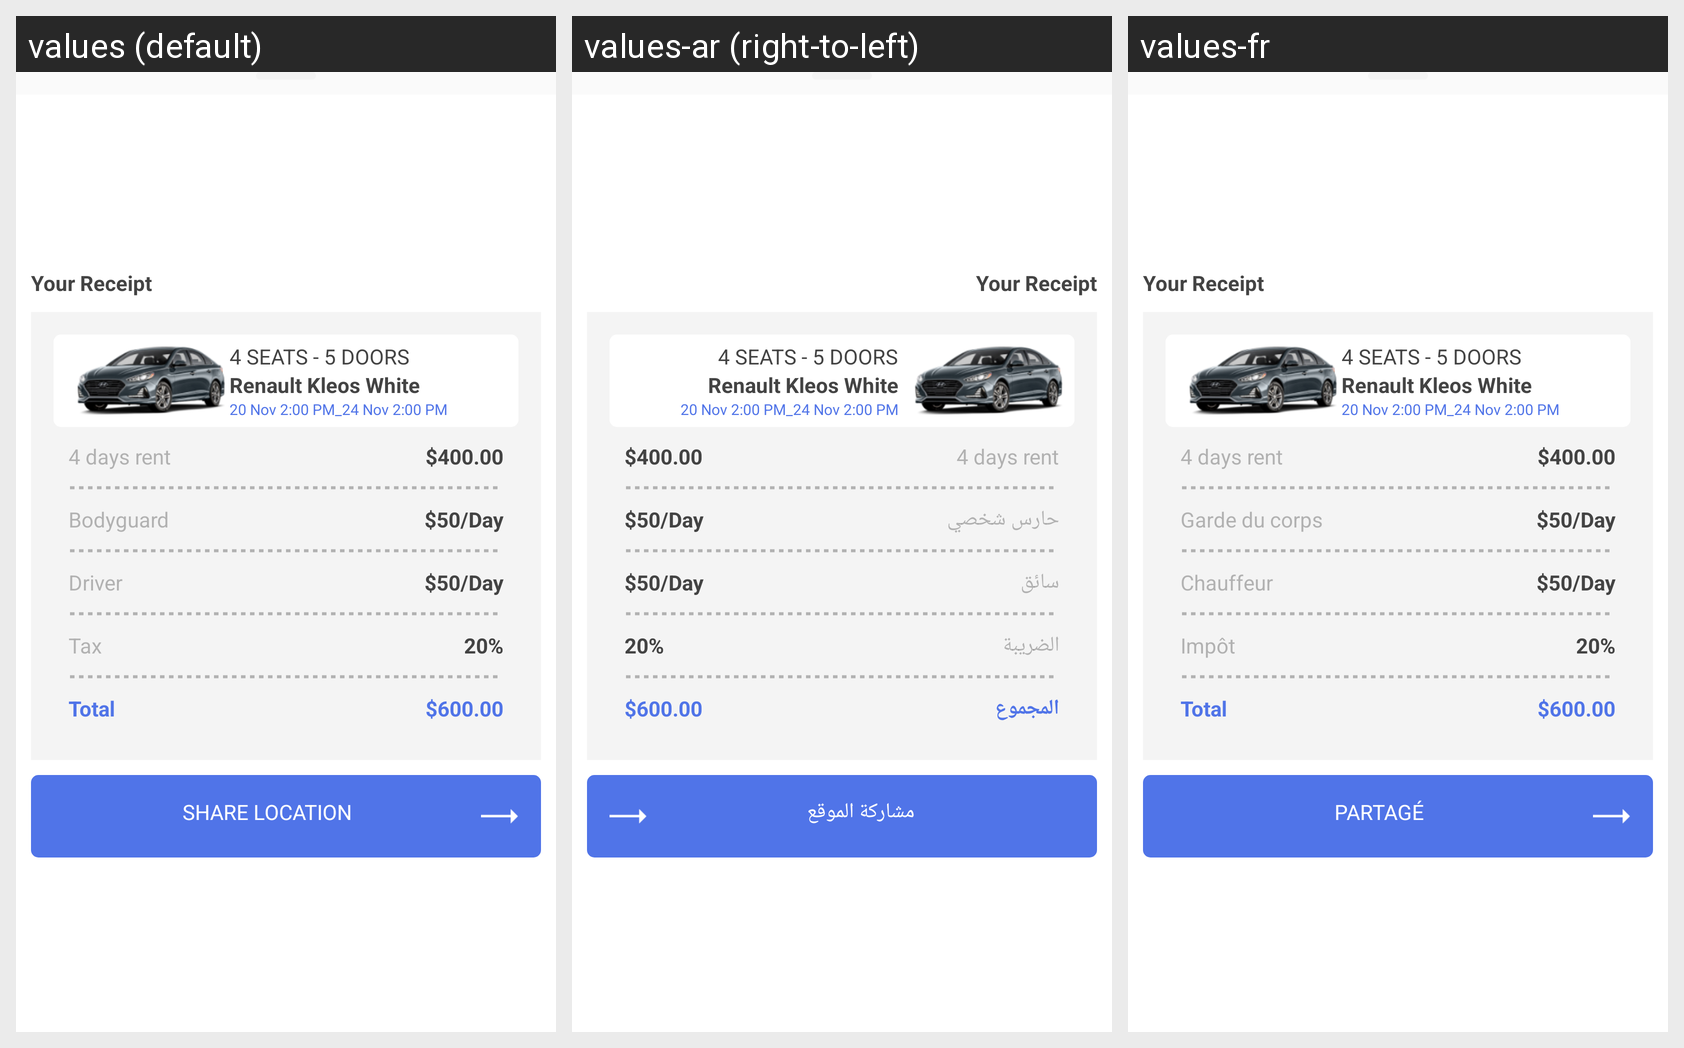

Here is an Android app screen in its default locale and in the app's own translations. Write out the translated-string differences for the strings that appear on this screen.
Android screen res/layout/activity_receipt.xml rendered under 3 locales, left to right: values (default), values-ar (right-to-left), values-fr. Device: Nexus 5 (rendered at 1080×1920; each locale shown at half size, 540×960, under a caption strip naming it); theme AppTheme.
Strings drawn on this screen, with the default value and each locale's value (text and hints the layout hard-codes, and strings that could not be matched under every locale, appear in the picture but are not listed):

bodyguard
  values: Bodyguard
  values-ar: حارس شخصي
  values-fr: Garde du corps

driver
  values: Driver
  values-ar: سائق
  values-fr: Chauffeur

tax
  values: Tax
  values-ar: الضريبة
  values-fr: Impôt

total
  values: Total
  values-ar: المجموع
  values-fr: Total

shareLocation
  values: Share Location
  values-ar: مشاركة الموقع
  values-fr: Partagé
